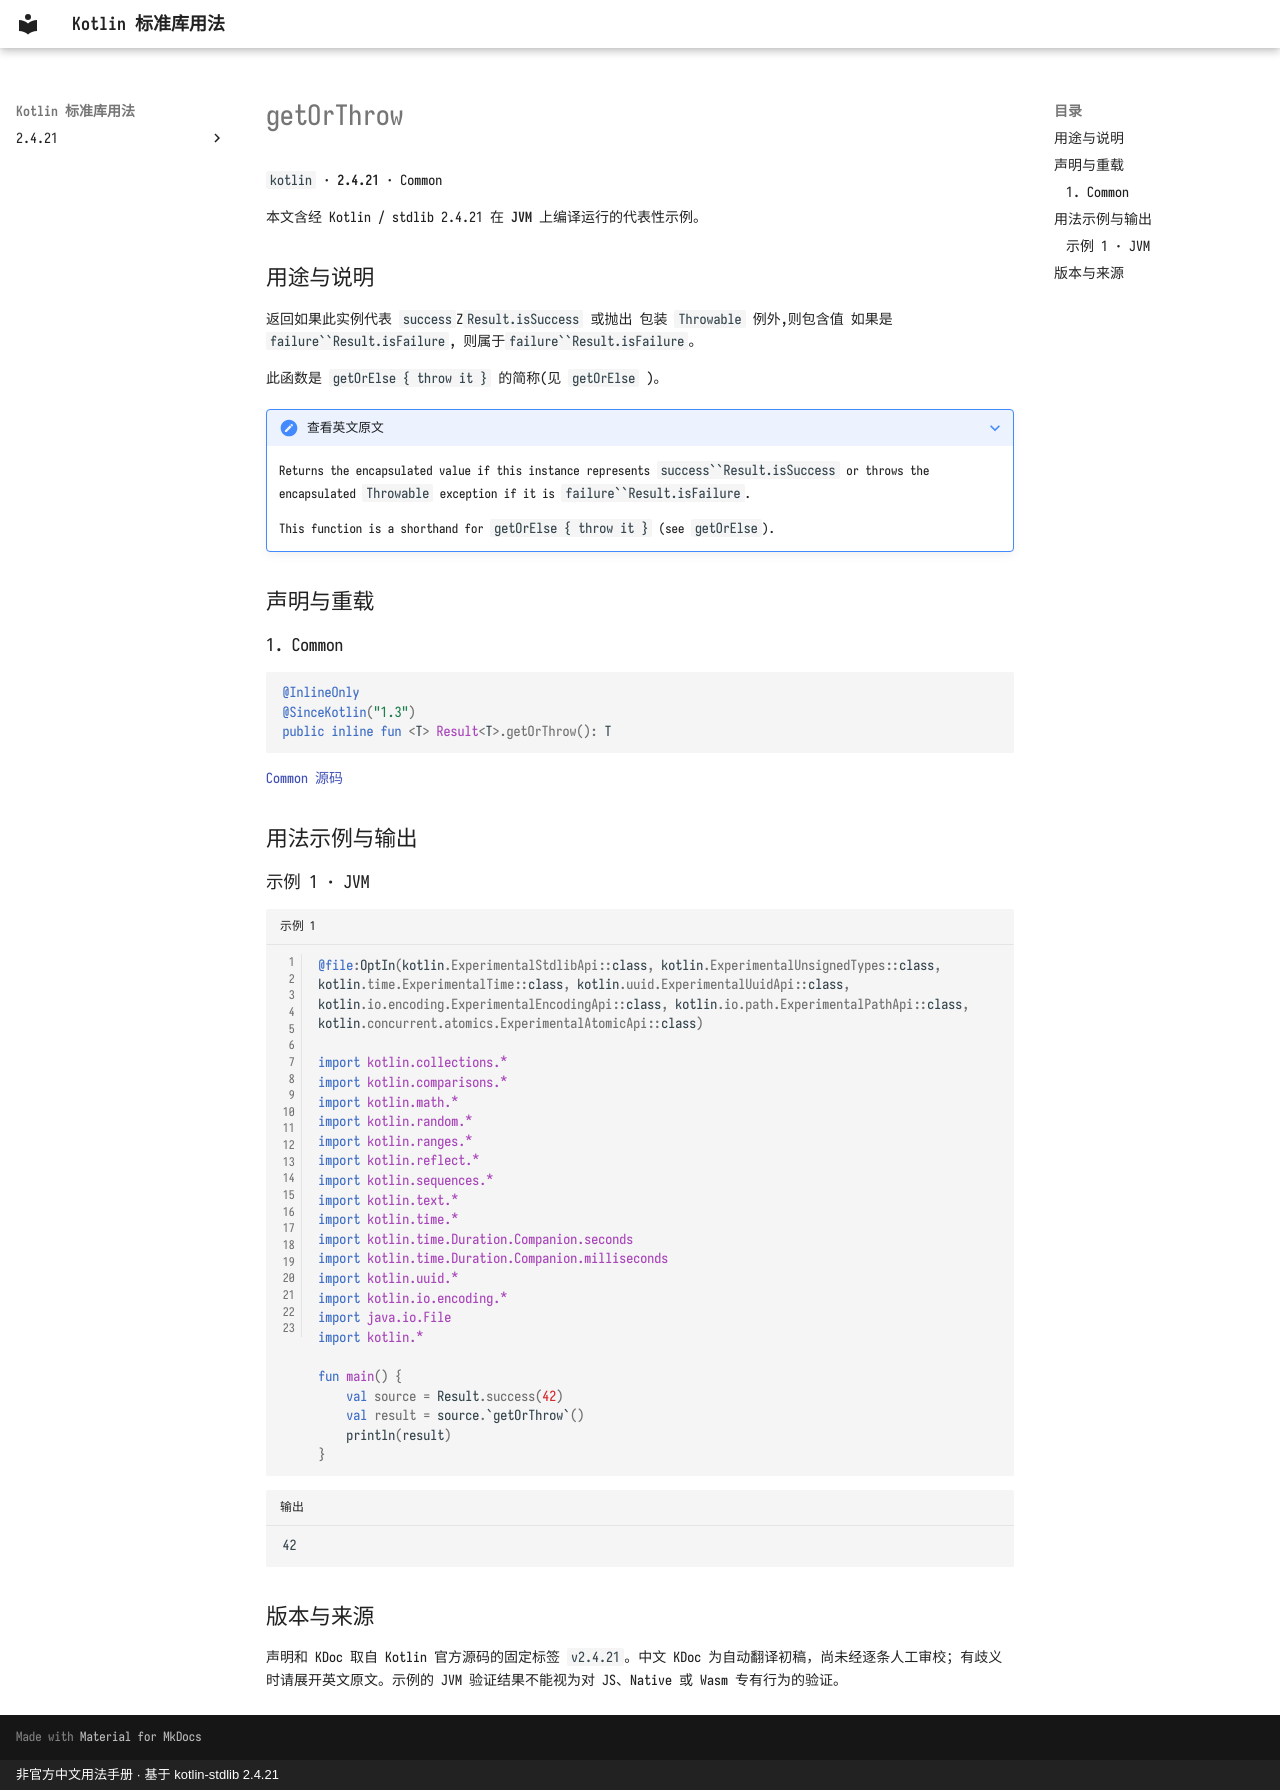

repository: oooooooko/kotlin-stdlib-docs · page: zh/api/kotlin/getorthrow--037bcdda/index.html · generator: mkdocs · copyright: 非官方中文用法手册 · 基于 kotlin-stdlib 2.4.21

# getOrThrow

`kotlin` · **2.4.21** · Common

本文含经 Kotlin / stdlib 2.4.21 在 **JVM** 上编译运行的代表性示例。

## 用途与说明

返回如果此实例代表 `success`Z`Result.isSuccess` 或抛出 包装 `Throwable` 例外,则包含值
如果是`failure``Result.isFailure`, 则属于`failure``Result.isFailure`。

此函数是 `getOrElse { throw it }` 的简称(见 `getOrElse` )。

??? note "查看英文原文"

    Returns the encapsulated value if this instance represents `success``Result.isSuccess` or throws the encapsulated `Throwable` exception
    if it is `failure``Result.isFailure`.
    
    This function is a shorthand for `getOrElse { throw it }` (see `getOrElse`).

## 声明与重载

### 1. Common

```kotlin
@InlineOnly
@SinceKotlin("1.3")
public inline fun <T> Result<T>.getOrThrow(): T
```

[Common 源码](https://github.com/JetBrains/kotlin/blob/v2.4.21/libraries/stdlib/src/kotlin/util/Result.kt#L165)

## 用法示例与输出

### 示例 1 · JVM

```kotlin title="示例 1" linenums="1"
@file:OptIn(kotlin.ExperimentalStdlibApi::class, kotlin.ExperimentalUnsignedTypes::class, kotlin.time.ExperimentalTime::class, kotlin.uuid.ExperimentalUuidApi::class, kotlin.io.encoding.ExperimentalEncodingApi::class, kotlin.io.path.ExperimentalPathApi::class, kotlin.concurrent.atomics.ExperimentalAtomicApi::class)

import kotlin.collections.*
import kotlin.comparisons.*
import kotlin.math.*
import kotlin.random.*
import kotlin.ranges.*
import kotlin.reflect.*
import kotlin.sequences.*
import kotlin.text.*
import kotlin.time.*
import kotlin.time.Duration.Companion.seconds
import kotlin.time.Duration.Companion.milliseconds
import kotlin.uuid.*
import kotlin.io.encoding.*
import java.io.File
import kotlin.*

fun main() {
    val source = Result.success(42)
    val result = source.`getOrThrow`()
    println(result)
}
```

```text title="输出"
42
```

## 版本与来源

声明和 KDoc 取自 Kotlin 官方源码的固定标签 `v2.4.21`。中文 KDoc 为自动翻译初稿，尚未经逐条人工审校；有歧义时请展开英文原文。示例的 JVM 验证结果不能视为对 JS、Native 或 Wasm 专有行为的验证。
